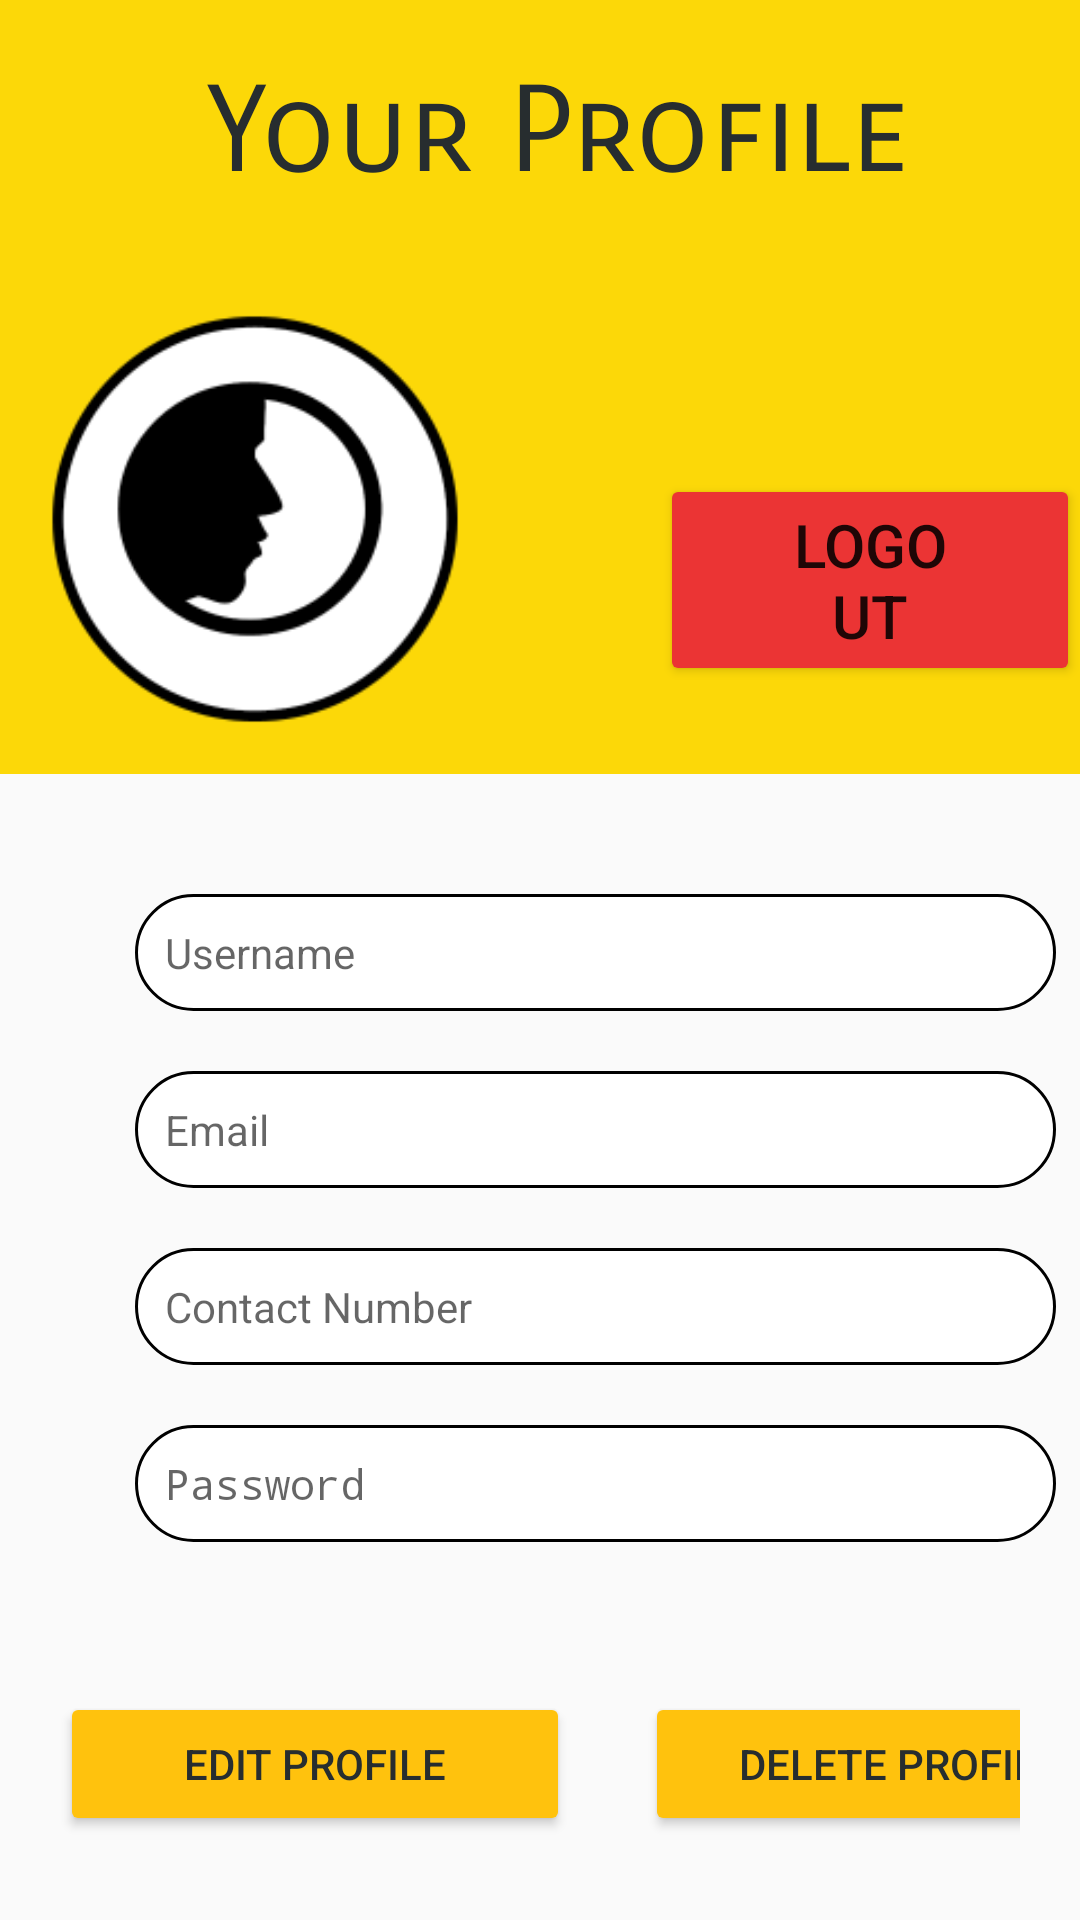

Android layout source for this screen:
<!-- AndroidManifest.xml: application theme Theme.PizzaApp -->
<!-- res/layout/activity_user_profile.xml -->
<?xml version="1.0" encoding="utf-8"?>
<LinearLayout xmlns:android="http://schemas.android.com/apk/res/android"
    xmlns:app="http://schemas.android.com/apk/res-auto"
    xmlns:tools="http://schemas.android.com/tools"
    android:layout_width="match_parent"
    android:layout_height="match_parent"
    android:orientation="vertical"
    tools:context=".register">


    <LinearLayout
        android:layout_width="match_parent"
        android:layout_height="wrap_content"
        android:orientation="vertical"
        >

        <LinearLayout
            android:layout_width="match_parent"
            android:layout_height="wrap_content"
            android:background="@color/yellow"
            android:orientation="vertical">

            <TextView
                android:layout_width="match_parent"
                android:layout_height="68dp"
                android:layout_marginTop="20dp"
                android:fontFamily="sans-serif-smallcaps"
                android:text=" Your Profile"
                android:textAlignment="center"
                android:textColor="#272D2F"
                android:textSize="40dp" />


            <LinearLayout
                android:layout_width="match_parent"
                android:layout_height="wrap_content">

                <ImageView
                    android:layout_width="150dp"
                    android:layout_height="150dp"
                    android:src="@drawable/profile2"
                    android:layout_margin="10dp"
                    />

                <Button
                    android:id="@+id/logout_btn"
                    android:layout_width="wrap_content"
                    android:layout_height="wrap_content"
                    android:layout_marginTop="70dp"
                    android:layout_marginLeft="50dp"
                    android:text="Logout"
                    android:textSize="20dp"
                    android:backgroundTint="@color/red"
                    android:paddingLeft="40dp"
                    android:paddingRight="40dp"
                    />


            </LinearLayout>



        </LinearLayout>


        <LinearLayout
            android:layout_width="307dp"
            android:layout_height="wrap_content"
            android:layout_marginTop="20dp"
            android:layout_marginLeft="45dp"
            android:orientation="vertical">


            <TextView
                android:id="@+id/profile_username"
                android:layout_marginTop="20dp"
                android:layout_width="match_parent"
                android:layout_height="wrap_content"
                android:background="@drawable/backgroun_input"
                android:padding="10dp"
                android:hint="@string/username"
                android:inputType="text"
                />


            <TextView
                android:id="@+id/profile_email"
                android:layout_width="match_parent"
                android:layout_height="wrap_content"
                android:layout_marginTop="20dp"
                android:background="@drawable/backgroun_input"
                android:hint="@string/email"
                android:inputType="textEmailAddress"
                android:padding="10dp" />


            <TextView
                android:id="@+id/profile_contactNumber"
                android:layout_width="match_parent"
                android:layout_height="wrap_content"
                android:layout_marginTop="20dp"
                android:background="@drawable/backgroun_input"
                android:hint="@string/contact_number"
                android:inputType="numberDecimal"
                android:padding="10dp" />



            <TextView
                android:id="@+id/profile_password"
                android:layout_width="match_parent"
                android:layout_height="wrap_content"
                android:layout_marginTop="20dp"
                android:background="@drawable/backgroun_input"
                android:hint="@string/password"
                android:inputType="textPassword"
                android:padding="10dp"
                app:counterEnabled="true"
                app:counterMaxLength="100" />


        </LinearLayout>

        <LinearLayout
            android:layout_width="match_parent"
            android:layout_height="wrap_content"
            android:layout_margin="20dp"
            >

            <Button
                android:id="@+id/profile_edit_btn"
                android:layout_width="170dp"
                android:layout_height="wrap_content"
                android:backgroundTint="@color/dark_yellow"
                android:layout_marginTop="30dp"
                android:textColor="#272D2F"
                android:text="Edit Profile"/>

            <Button
                android:id="@+id/profile_delete_btn"
                android:layout_width="170dp"
                android:layout_height="wrap_content"
                android:layout_marginLeft="25dp"
                android:layout_marginTop="30dp"
                android:backgroundTint="@color/dark_yellow"
                android:textColor="#272D2F"
                android:text="Delete Profile"/>

        </LinearLayout>




    </LinearLayout>





</LinearLayout>
<!-- resources referenced by this layout -->
<resources>
  <color name="dark_yellow">#ffc20d</color>
  <color name="red">#eb3434</color>
  <color name="yellow">#fcd808</color>
  <!-- drawable backgroun_input (drawable) -->
  <?xml version="1.0" encoding="utf-8"?>
  <shape xmlns:android="http://schemas.android.com/apk/res/android"
      android:shape="rectangle">
  
      <stroke android:color="@color/black"
          android:width="1dp"/>
  
      <solid
          android:color="@color/white"
          />
  
      <corners
          android:radius="20dp"
          />
  
  
  
  </shape>
  <!-- drawable profile2: png bitmap (drawable, 7982 bytes) -->
  <string name="contact_number">Contact Number </string>
  
      //order and payment
  
  
  
  
  
  
  
  
  
  
  
  
  
  
  
  
  
  
  
  
  
  
  
  
  
  
  
  
  
  
  
  
  
  
  
  
  
  
  
  
  
  
  
  
  
  
  
  
  
  
  
  
  
  
  
  
  
  
  
  
  
  
  
  
  
  
  
  
      //payment and order
  <string name="email">Email </string>
  <string name="password">Password </string>
  <string name="username">Username </string>
  <style name="Theme.PizzaApp" parent="Theme.MaterialComponents.DayNight.Bridge">
          
          <item name="colorPrimary">@color/dark_yellow
          </item>
          <item name="colorPrimaryVariant">@color/purple_700</item>
          <item name="colorOnPrimary">@color/white</item>
          
          <item name="colorSecondary">@color/teal_200</item>
          <item name="colorSecondaryVariant">@color/teal_700</item>
          <item name="colorOnSecondary">@color/white</item>
          
          <item name="android:statusBarColor" tools:targetApi="l">?attr/colorPrimaryVariant</item>
          
  
      </style>
  <color name="black">#FF000000</color>
  <color name="white">#FFFFFFFF</color>
  <color name="purple_700">#FF3700B3</color>
  <color name="teal_200">#FF03DAC5</color>
  <color name="teal_700">#FF018786</color>
</resources>
